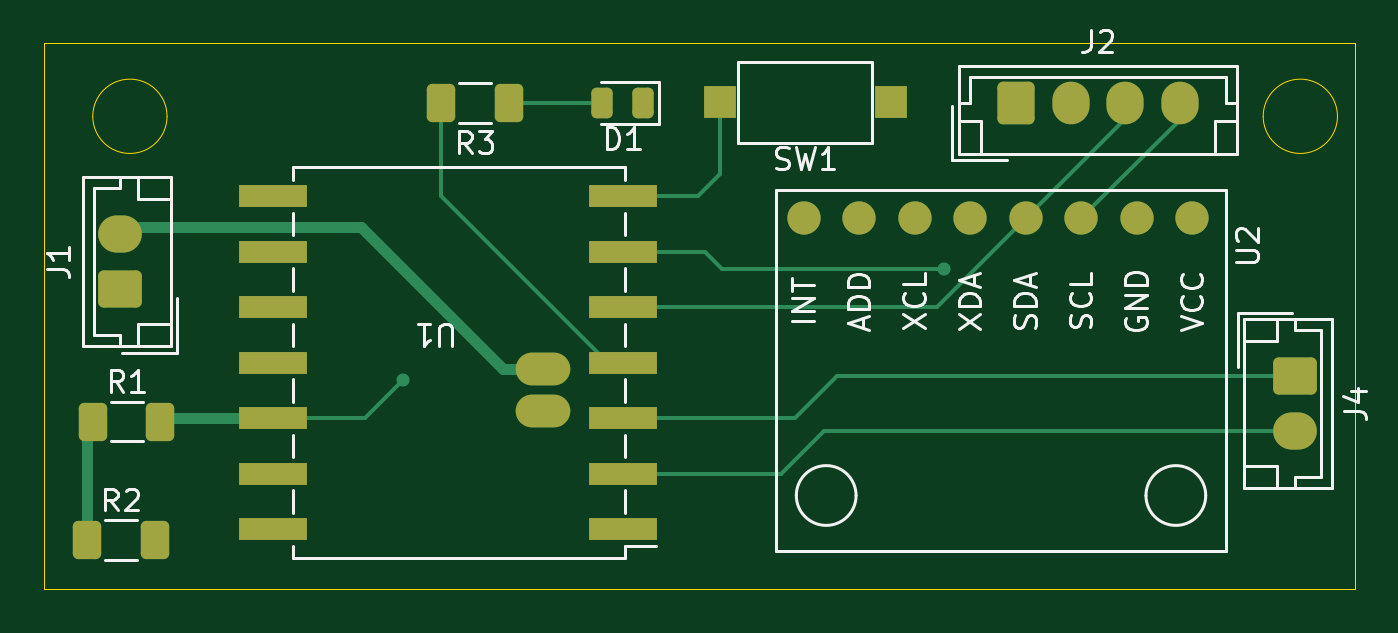
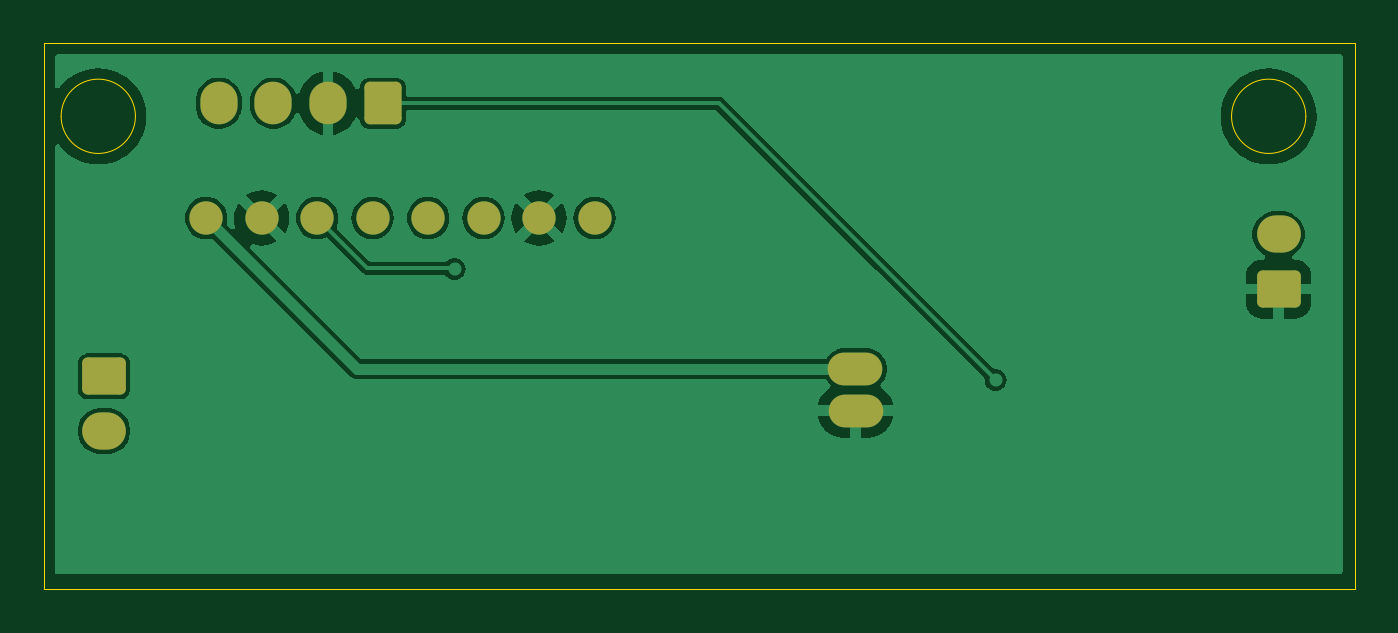
Circuit board: 11 layer files. Board 60.0 x 25.0 mm.
- bottom_copper: PCB_Glasses-B_Cu.gbr (35523 bytes)
- bottom_mask: PCB_Glasses-B_Mask.gbr (1979 bytes)
- paste: PCB_Glasses-B_Paste.gbr (454 bytes)
- bottom_silk: PCB_Glasses-B_Silkscreen.gbr (455 bytes)
- outline: PCB_Glasses-Edge_Cuts.gbr (898 bytes)
- top_copper: PCB_Glasses-F_Cu.gbr (6830 bytes)
- top_mask: PCB_Glasses-F_Mask.gbr (3042 bytes)
- paste: PCB_Glasses-F_Paste.gbr (2074 bytes)
- top_silk: PCB_Glasses-F_Silkscreen.gbr (22754 bytes)
- drill: PCB_Glasses-NPTH.drl (272 bytes)
- drill: PCB_Glasses-PTH.drl (893 bytes)

=== bottom_copper: PCB_Glasses-B_Cu.gbr (35523 bytes, source omitted) ===
=== bottom_mask: PCB_Glasses-B_Mask.gbr (1979 bytes, source withheld) ===
=== paste: PCB_Glasses-B_Paste.gbr ===
%TF.GenerationSoftware,KiCad,Pcbnew,8.0.7*%
%TF.CreationDate,2025-04-29T17:51:56-05:00*%
%TF.ProjectId,PCB_Glasses,5043425f-476c-4617-9373-65732e6b6963,rev?*%
%TF.SameCoordinates,Original*%
%TF.FileFunction,Paste,Bot*%
%TF.FilePolarity,Positive*%
%FSLAX46Y46*%
G04 Gerber Fmt 4.6, Leading zero omitted, Abs format (unit mm)*
G04 Created by KiCad (PCBNEW 8.0.7) date 2025-04-29 17:51:56*
%MOMM*%
%LPD*%
G01*
G04 APERTURE LIST*
G04 APERTURE END LIST*
M02*

=== bottom_silk: PCB_Glasses-B_Silkscreen.gbr ===
%TF.GenerationSoftware,KiCad,Pcbnew,8.0.7*%
%TF.CreationDate,2025-04-29T17:51:56-05:00*%
%TF.ProjectId,PCB_Glasses,5043425f-476c-4617-9373-65732e6b6963,rev?*%
%TF.SameCoordinates,Original*%
%TF.FileFunction,Legend,Bot*%
%TF.FilePolarity,Positive*%
%FSLAX46Y46*%
G04 Gerber Fmt 4.6, Leading zero omitted, Abs format (unit mm)*
G04 Created by KiCad (PCBNEW 8.0.7) date 2025-04-29 17:51:56*
%MOMM*%
%LPD*%
G01*
G04 APERTURE LIST*
G04 APERTURE END LIST*
M02*

=== outline: PCB_Glasses-Edge_Cuts.gbr ===
%TF.GenerationSoftware,KiCad,Pcbnew,8.0.7*%
%TF.CreationDate,2025-04-29T17:51:56-05:00*%
%TF.ProjectId,PCB_Glasses,5043425f-476c-4617-9373-65732e6b6963,rev?*%
%TF.SameCoordinates,Original*%
%TF.FileFunction,Profile,NP*%
%FSLAX46Y46*%
G04 Gerber Fmt 4.6, Leading zero omitted, Abs format (unit mm)*
G04 Created by KiCad (PCBNEW 8.0.7) date 2025-04-29 17:51:56*
%MOMM*%
%LPD*%
G01*
G04 APERTURE LIST*
%TA.AperFunction,Profile*%
%ADD10C,0.050000*%
%TD*%
G04 APERTURE END LIST*
D10*
X25400000Y-29845000D02*
G75*
G02*
X22000000Y-29845000I-1700000J0D01*
G01*
X22000000Y-29845000D02*
G75*
G02*
X25400000Y-29845000I1700000J0D01*
G01*
X78965000Y-29845000D02*
G75*
G02*
X75565000Y-29845000I-1700000J0D01*
G01*
X75565000Y-29845000D02*
G75*
G02*
X78965000Y-29845000I1700000J0D01*
G01*
X19750000Y-26500000D02*
X79750000Y-26500000D01*
X79750000Y-51500000D01*
X19750000Y-51500000D01*
X19750000Y-26500000D01*
M02*

=== top_copper: PCB_Glasses-F_Cu.gbr (6830 bytes, source omitted) ===
=== top_mask: PCB_Glasses-F_Mask.gbr (3042 bytes, source withheld) ===
=== paste: PCB_Glasses-F_Paste.gbr (2074 bytes, source withheld) ===
=== top_silk: PCB_Glasses-F_Silkscreen.gbr (22754 bytes, source omitted) ===
=== drill: PCB_Glasses-NPTH.drl ===
M48
; DRILL file {KiCad 8.0.7} date 2025-04-29T17:53:41-0500
; FORMAT={3:3/ absolute / metric / keep zeros}
; #@! TF.CreationDate,2025-04-29T17:53:41-05:00
; #@! TF.GenerationSoftware,Kicad,Pcbnew,8.0.7
; #@! TF.FileFunction,NonPlated,1,2,NPTH
FMAT,2
METRIC
%
G90
G05
M30

=== drill: PCB_Glasses-PTH.drl ===
M48
; DRILL file {KiCad 8.0.7} date 2025-04-29T17:53:41-0500
; FORMAT={3:3/ absolute / metric / keep zeros}
; #@! TF.CreationDate,2025-04-29T17:53:41-05:00
; #@! TF.GenerationSoftware,Kicad,Pcbnew,8.0.7
; #@! TF.FileFunction,Plated,1,2,PTH
FMAT,2
METRIC
; #@! TA.AperFunction,Plated,PTH,ViaDrill
T1C0.300
; #@! TA.AperFunction,Plated,PTH,ComponentDrill
T2C0.762
; #@! TA.AperFunction,Plated,PTH,ComponentDrill
T3C0.950
; #@! TA.AperFunction,Plated,PTH,ComponentDrill
T4C1.000
%
G90
G05
T1
X036195Y-041910
X060960Y-036830
T2
X054550Y-034500
X057090Y-034500
X059630Y-034500
X062170Y-034500
X064710Y-034500
X067250Y-034500
X069790Y-034500
X072330Y-034500
T3
X064250Y-029250
X066750Y-029250
X069250Y-029250
X071750Y-029250
T4
X023250Y-035250
X023250Y-037750
X077000Y-041750
X077000Y-044250
T4
G00X043104Y-043320
M15
G01X042104Y-043320
M16
G05
G00X043115Y-041420
M15
G01X042115Y-041420
M16
G05
M30

